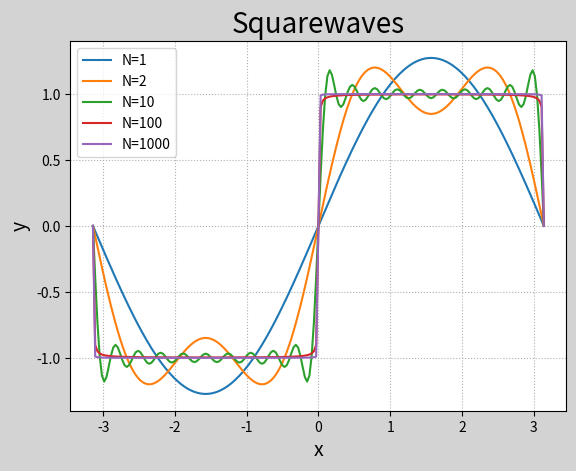

Python code for this plot:
# -*- coding: utf-8 -*-
from __future__ import unicode_literals
import numpy as np
import matplotlib.pyplot as mp


def squarewave(N):
    k = np.arange(1, N + 1)
    def f(x):
        return 4 / np.pi * np.sum(
            np.sin((2 * k - 1) * x) / (2 * k - 1))
    return np.frompyfunc(f, 1, 1)


x = np.linspace(-np.pi, np.pi, 201)
y1 = squarewave(1)(x)
y2 = squarewave(2)(x)
y3 = squarewave(10)(x)
y4 = squarewave(100)(x)
y5 = squarewave(1000)(x)
mp.figure(num='Squarewaves', facecolor='lightgray')
mp.title('Squarewaves', fontsize=20)
mp.xlabel('x', fontsize=14)
mp.ylabel('y', fontsize=14)
mp.tick_params(labelsize=10)
mp.grid(linestyle=':')
mp.plot(x, y1, label='N=1')
mp.plot(x, y2, label='N=2')
mp.plot(x, y3, label='N=10')
mp.plot(x, y4, label='N=100')
mp.plot(x, y5, label='N=1000')
mp.legend()
mp.show()
